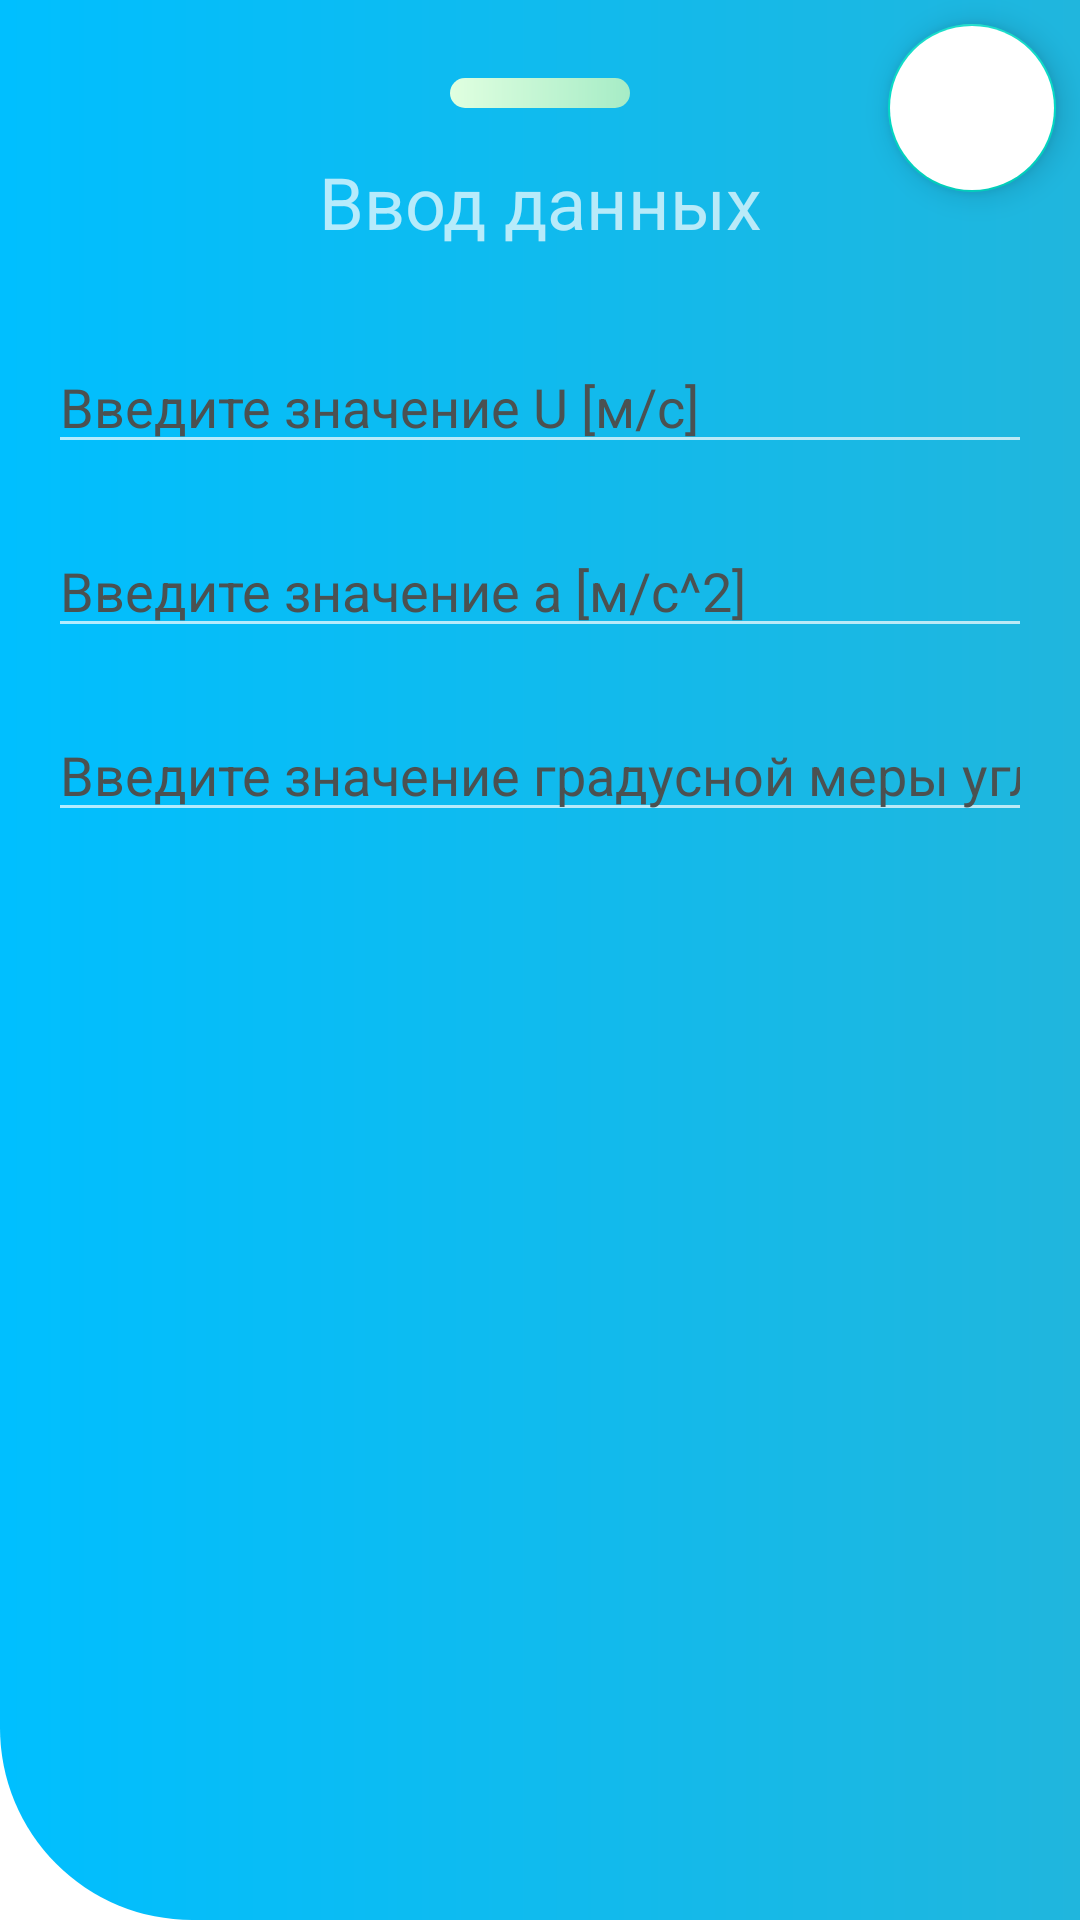

Android layout source for this screen:
<!-- AndroidManifest.xml: application theme Theme.VisualPhysics10 -->
<!-- res/layout/l4_bottom_sheet.xml -->
<?xml version="1.0" encoding="utf-8"?>
<androidx.coordinatorlayout.widget.CoordinatorLayout xmlns:android="http://schemas.android.com/apk/res/android"
    xmlns:app="http://schemas.android.com/apk/res-auto"
    android:id="@+id/bottom_sheet_container"
    android:layout_width="match_parent"
    android:layout_height="wrap_content"
    android:background="@drawable/collapsing_toolbar_back"
    android:orientation="vertical">

    <com.google.android.material.floatingactionbutton.FloatingActionButton
        android:id="@+id/save"
        android:layout_width="wrap_content"
        android:layout_height="wrap_content"
        android:layout_marginTop="8dp"
        android:layout_marginEnd="8dp"
        android:backgroundTint="@color/white"
        android:src="@drawable/save"
        app:layout_anchor="@+id/linearLayout"
        app:layout_anchorGravity="end|top">

    </com.google.android.material.floatingactionbutton.FloatingActionButton>

    <LinearLayout
        android:id="@+id/linearLayout"
        android:layout_width="match_parent"
        android:layout_height="match_parent"
        android:orientation="vertical"
        android:padding="16dp">

        <FrameLayout
            android:layout_width="60dp"
            android:layout_height="10dp"
            android:layout_gravity="center"
            android:layout_marginTop="10dp"
            android:layout_marginBottom="10dp"
            android:background="@drawable/simple_frame">

        </FrameLayout>


        <TextView
            android:layout_marginTop="5dp"
            android:layout_marginBottom="10dp"
            android:layout_width="match_parent"
            android:layout_height="wrap_content"
            android:gravity="center"
            android:text="@string/title_input"
            android:textSize="24sp">

        </TextView>

        <LinearLayout
            android:layout_width="match_parent"
            android:layout_height="match_parent"
            android:orientation="horizontal">

            <LinearLayout
                android:layout_width="wrap_content"
                android:layout_height="wrap_content"
                android:layout_weight="10"
                android:orientation="vertical">

                <EditText
                    android:id="@+id/input_speed"
                    android:layout_width="match_parent"
                    android:layout_height="wrap_content"
                    android:layout_marginTop="20dp"
                    android:hint="Введите значение U [м/с]"
                    android:inputType="number"
                    android:textColor="@color/black"
                    android:textColorHint="@color/editTextColor" />

                <EditText
                    android:id="@+id/input_acc"
                    android:layout_width="match_parent"
                    android:layout_height="wrap_content"
                    android:layout_marginTop="20dp"
                    android:layout_weight="8"
                    android:hint="Введите значение a [м/с^2]"
                    android:inputType="number"
                    android:textColor="@color/black"
                    android:textColorHint="@color/editTextColor" />
                <EditText
                    android:id="@+id/input_angle"
                    android:layout_width="match_parent"
                    android:layout_height="wrap_content"
                    android:layout_marginTop="20dp"
                    android:layout_weight="8"
                    android:hint="Введите значение градусной меры угла"
                    android:inputType="number"
                    android:textColor="@color/black"
                    android:textColorHint="@color/editTextColor" />
            </LinearLayout>

        </LinearLayout>
        <TextView
            android:layout_marginTop="20dp"
            android:layout_marginBottom="220dp"
            android:layout_width="match_parent"
            android:layout_height="wrap_content"
            android:textSize="14sp"
            android:textColor="@color/black"
            android:text="@string/tint_input"
            android:gravity="center"
            android:textAppearance="@style/TextAppearance.MaterialComponents.Headline1"
            />
    </LinearLayout>

</androidx.coordinatorlayout.widget.CoordinatorLayout>
<!-- resources referenced by this layout -->
<resources>
  <color name="black">#FF000000</color>
  <color name="editTextColor">#4B5151</color>
  <color name="white">#FFFFFFFF</color>
  <!-- drawable collapsing_toolbar_back (drawable-v24) -->
  <?xml version="1.0" encoding="utf-8"?>
  <shape
      xmlns:android="http://schemas.android.com/apk/res/android"
      android:shape="rectangle"
      >
      <gradient
          android:startColor="#00BFFF"
          android:endColor="#20B6DD"
          android:angle="360">
      </gradient>
      <corners
          android:bottomLeftRadius="64dp"/>
  </shape>
  <!-- drawable simple_frame (drawable-v24) -->
  <?xml version="1.0" encoding="utf-8"?>
  <shape
      xmlns:android="http://schemas.android.com/apk/res/android"
      android:shape="rectangle"
      >
      <gradient
          android:startColor="#E0FFE0"
          android:endColor="#A6ECC6"
          android:angle="360">
      </gradient>
      <corners android:topLeftRadius="55dp"
          android:topRightRadius="55dp"
          android:bottomRightRadius="55dp"
          android:bottomLeftRadius="55dp"/>
  </shape>
  <string name="tint_input">После ввода не забудьте нажать кнопку сохранить</string>
  <string name="title_input">Ввод данных</string>
  <style name="Theme.VisualPhysics10" parent="Theme.MaterialComponents.NoActionBar">
          <item name="android:windowBackground">@color/white</item>
          <item name="colorPrimary">@color/primary</item>
          <item name="colorPrimaryVariant">#2396F3</item>
          <item name="colorOnPrimary">@color/white</item>
          <item name="colorSecondary">@color/teal_200</item>
          <item name="colorSecondaryVariant">@color/teal_700</item>
          <item name="colorOnSecondary">@color/black</item>
          <item name="android:statusBarColor" tools:targetApi="l">?attr/colorPrimaryVariant</item>
          
      </style>
  <color name="primary">#38A6FF</color>
  <color name="teal_200">#FF03DAC5</color>
  <color name="teal_700">#FF018786</color>
</resources>
